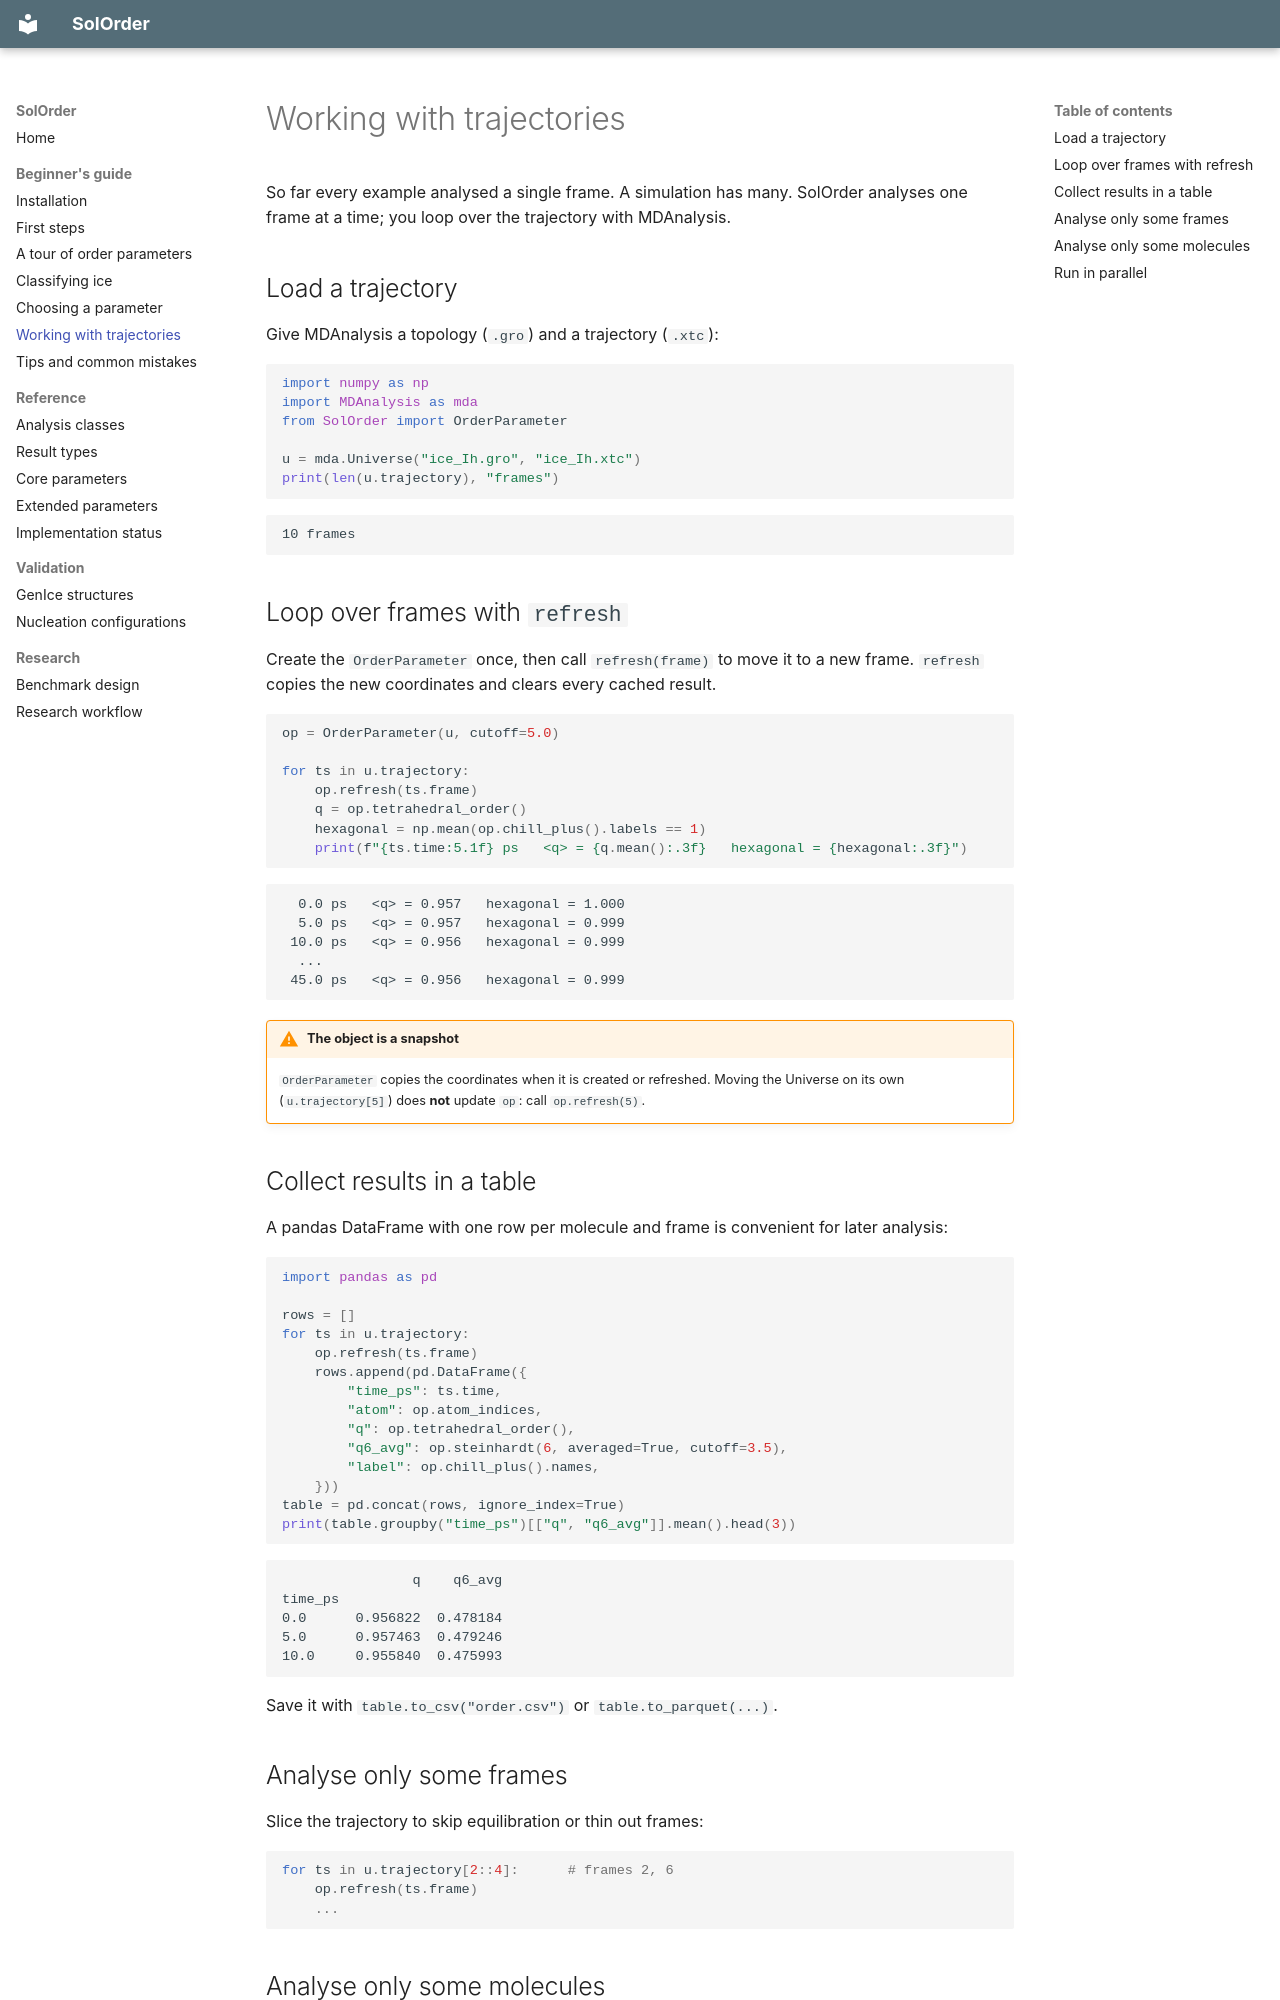

repository: dmighty007/SolOrder · page: guide/trajectories/index.html · generator: mkdocs

# Working with trajectories

So far every example analysed a single frame. A simulation has many. SolOrder
analyses one frame at a time; you loop over the trajectory with MDAnalysis.

## Load a trajectory

Give MDAnalysis a topology (`.gro`) and a trajectory (`.xtc`):

```python
import numpy as np
import MDAnalysis as mda
from SolOrder import OrderParameter

u = mda.Universe("ice_Ih.gro", "ice_Ih.xtc")
print(len(u.trajectory), "frames")
```

```text
10 frames
```

## Loop over frames with `refresh`

Create the `OrderParameter` once, then call `refresh(frame)` to move it to a
new frame. `refresh` copies the new coordinates and clears every cached result.

```python
op = OrderParameter(u, cutoff=5.0)

for ts in u.trajectory:
    op.refresh(ts.frame)
    q = op.tetrahedral_order()
    hexagonal = np.mean(op.chill_plus().labels == 1)
    print(f"{ts.time:5.1f} ps   <q> = {q.mean():.3f}   hexagonal = {hexagonal:.3f}")
```

```text
  0.0 ps   <q> = 0.957   hexagonal = 1.000
  5.0 ps   <q> = 0.957   hexagonal = 0.999
 10.0 ps   <q> = 0.956   hexagonal = 0.999
  ...
 45.0 ps   <q> = 0.956   hexagonal = 0.999
```

!!! warning "The object is a snapshot"
    `OrderParameter` copies the coordinates when it is created or refreshed.
    Moving the Universe on its own (`u.trajectory[5]`) does **not** update
    `op`: call `op.refresh(5)`.

## Collect results in a table

A pandas DataFrame with one row per molecule and frame is convenient for
later analysis:

```python
import pandas as pd

rows = []
for ts in u.trajectory:
    op.refresh(ts.frame)
    rows.append(pd.DataFrame({
        "time_ps": ts.time,
        "atom": op.atom_indices,
        "q": op.tetrahedral_order(),
        "q6_avg": op.steinhardt(6, averaged=True, cutoff=3.5),
        "label": op.chill_plus().names,
    }))
table = pd.concat(rows, ignore_index=True)
print(table.groupby("time_ps")[["q", "q6_avg"]].mean().head(3))
```

```text
                q    q6_avg
time_ps
0.0      0.956822  0.478184
5.0      0.957463  0.479246
10.0     0.955840  0.475993
```

Save it with `table.to_csv("order.csv")` or `table.to_parquet(...)`.

## Analyse only some frames

Slice the trajectory to skip equilibration or thin out frames:

```python
for ts in u.trajectory[2::4]:      # frames 2, 6
    op.refresh(ts.frame)
    ...
```
